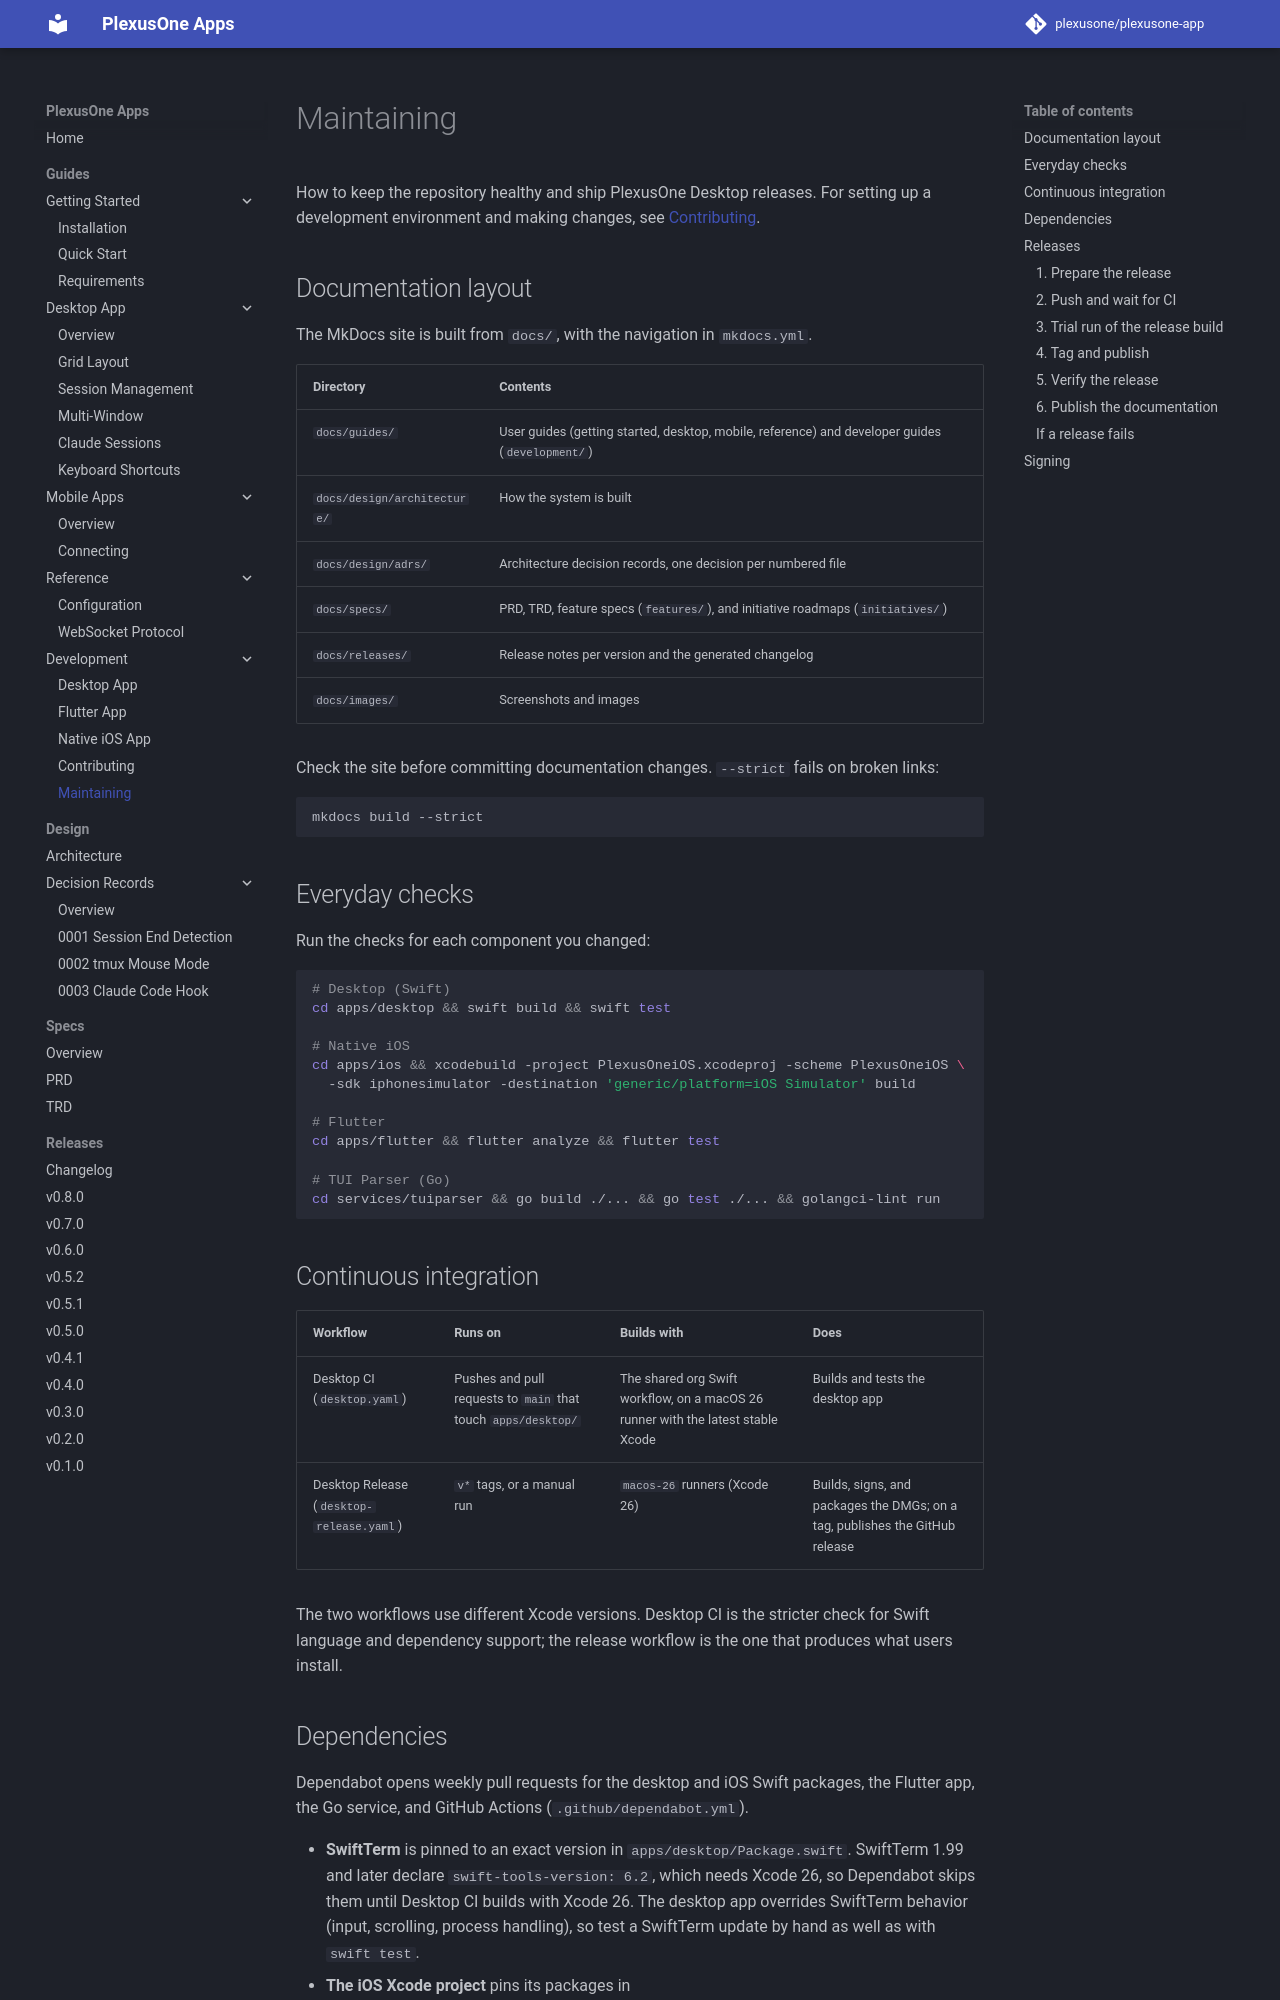

repository: plexusone/plexusone-app · page: guides/development/maintaining/index.html · generator: mkdocs

# Maintaining

How to keep the repository healthy and ship PlexusOne Desktop releases. For
setting up a development environment and making changes, see
[Contributing](contributing.md).

## Documentation layout

The MkDocs site is built from `docs/`, with the navigation in `mkdocs.yml`.

| Directory | Contents |
|-----------|----------|
| `docs/guides/` | User guides (getting started, desktop, mobile, reference) and developer guides (`development/`) |
| `docs/design/architecture/` | How the system is built |
| `docs/design/adrs/` | Architecture decision records, one decision per numbered file |
| `docs/specs/` | PRD, TRD, feature specs (`features/`), and initiative roadmaps (`initiatives/`) |
| `docs/releases/` | Release notes per version and the generated changelog |
| `docs/images/` | Screenshots and images |

Check the site before committing documentation changes. `--strict` fails on
broken links:

```bash
mkdocs build --strict
```

## Everyday checks

Run the checks for each component you changed:

```bash
# Desktop (Swift)
cd apps/desktop && swift build && swift test

# Native iOS
cd apps/ios && xcodebuild -project PlexusOneiOS.xcodeproj -scheme PlexusOneiOS \
  -sdk iphonesimulator -destination 'generic/platform=iOS Simulator' build

# Flutter
cd apps/flutter && flutter analyze && flutter test

# TUI Parser (Go)
cd services/tuiparser && go build ./... && go test ./... && golangci-lint run
```

## Continuous integration

| Workflow | Runs on | Builds with | Does |
|----------|---------|-------------|------|
| Desktop CI (`desktop.yaml`) | Pushes and pull requests to `main` that touch `apps/desktop/` | The shared org Swift workflow, on a macOS 26 runner with the latest stable Xcode | Builds and tests the desktop app |
| Desktop Release (`desktop-release.yaml`) | `v*` tags, or a manual run | `macos-26` runners (Xcode 26) | Builds, signs, and packages the DMGs; on a tag, publishes the GitHub release |

The two workflows use different Xcode versions. Desktop CI is the stricter
check for Swift language and dependency support; the release workflow is the
one that produces what users install.
